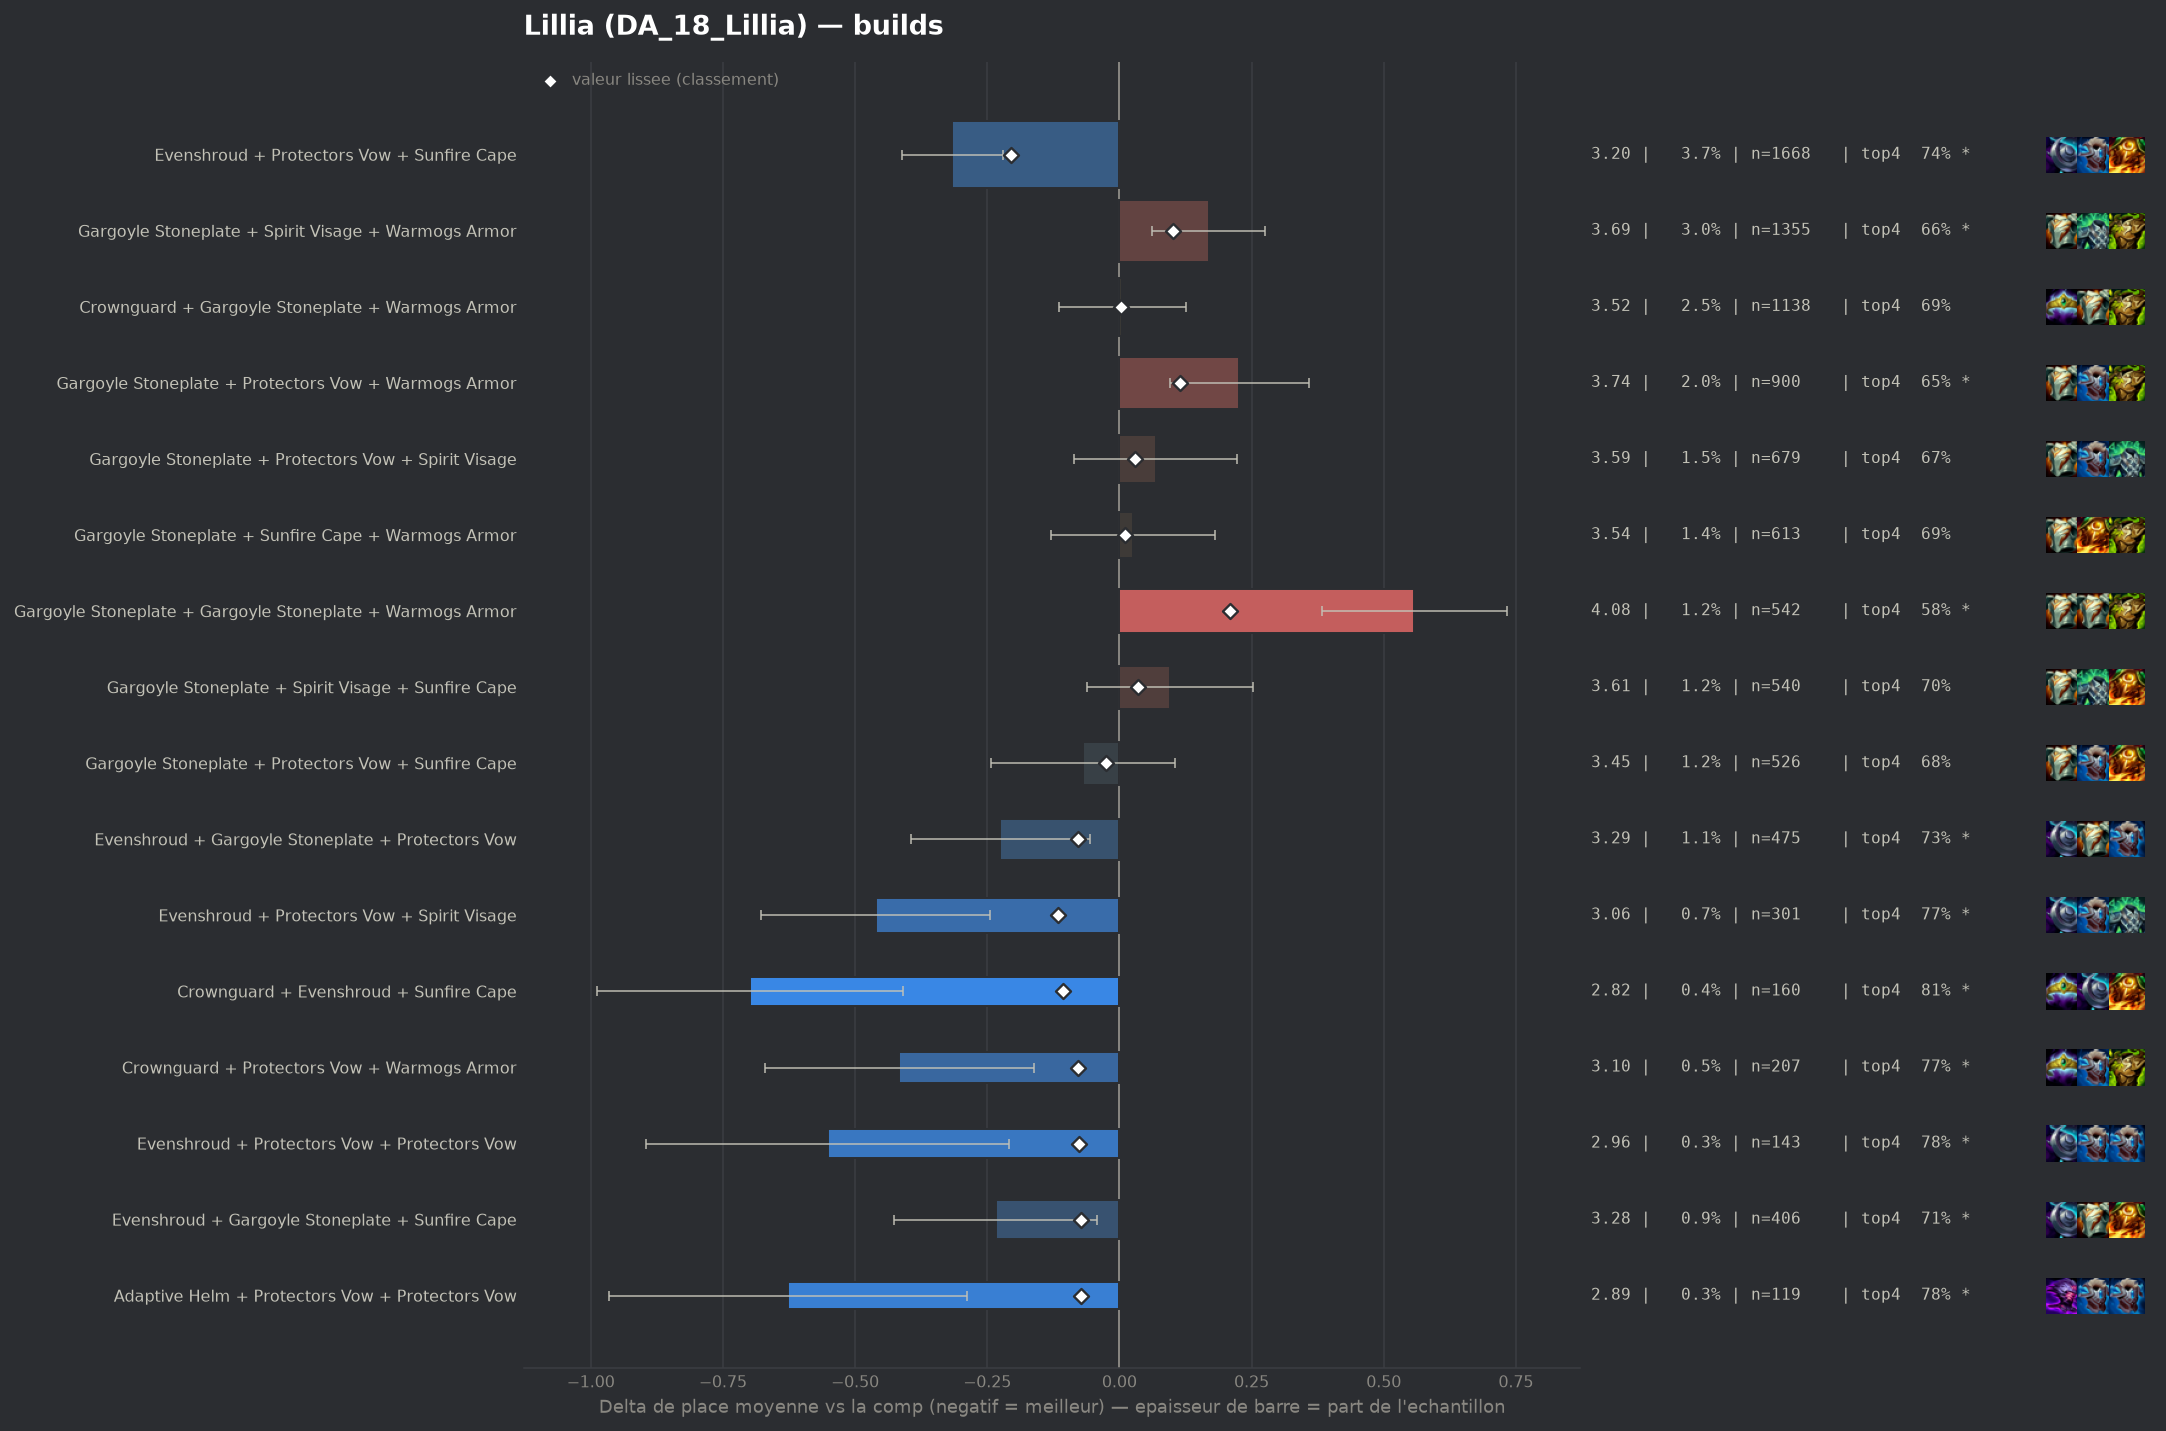

The file beside this chart, header and first rows:
group, label, n, share, avg_place, shrunk_avg, score, d_avg, d_avg_pess, impact, d_top4, win, top2, top4, sd, z, p, significant
populaire, Evenshroud + Protectors Vow + Sunfire Ca…, 1668, 0.03719, 3.201, 3.312, -0.205, -0.316, -0.22, 0.0076, 0.0489, 0.2476, 0.4598, 0.7362, 1.968, -6.43, 0.0, True
pepite, Evenshroud + Protectors Vow + Spirit Vis…, 301, 0.006711, 3.056, 3.402, -0.116, -0.461, -0.244, 0.0008, 0.0834, 0.2824, 0.4718, 0.7708, 1.913, -4.16, 3e-05, True
pepite, Crownguard + Evenshroud + Sunfire Cape, 160, 0.003567, 2.819, 3.412, -0.106, -0.699, -0.409, 0.0004, 0.1189, 0.3375, 0.5375, 0.8063, 1.867, -4.72, 0.0, True
populaire, Evenshroud + Gargoyle Stoneplate + Prote…, 475, 0.01059, 3.293, 3.44, -0.078, -0.225, -0.055, 0.0008, 0.039, 0.2126, 0.4253, 0.7263, 1.881, -2.59, 0.00964, True
pepite, Crownguard + Protectors Vow + Warmogs Ar…, 207, 0.004615, 3.101, 3.439, -0.078, -0.416, -0.161, 0.0004, 0.0808, 0.2705, 0.4348, 0.7681, 1.864, -3.2, 0.00136, True
pepite, Evenshroud + Protectors Vow + Protectors…, 143, 0.003188, 2.965, 3.441, -0.076, -0.552, -0.209, 0.0002, 0.0889, 0.2727, 0.6014, 0.7762, 2.09, -3.16, 0.0016, True
pepite, Evenshroud + Gargoyle Stoneplate + Sunfi…, 406, 0.009052, 3.283, 3.444, -0.073, -0.234, -0.042, 0.0007, 0.0196, 0.2315, 0.4483, 0.7069, 1.968, -2.39, 0.01704, True
pepite, Adaptive Helm + Protectors Vow + Protect…, 119, 0.002653, 2.891, 3.444, -0.073, -0.627, -0.289, 0.0002, 0.0942, 0.2857, 0.5714, 0.7815, 1.878, -3.63, 0.00028, True
, Adaptive Helm + Adaptive Helm + Protecto…, 75, 0.001672, 2.6, 3.447, -0.071, -0.917, -0.521, 0.0001, 0.166, 0.3333, 0.6, 0.8533, 1.751, -4.53, 1e-05, True
, Evenshroud + Spirit Visage + Sunfire Cap…, 247, 0.005507, 3.194, 3.448, -0.07, -0.323, -0.101, 0.0004, 0.0738, 0.2146, 0.4089, 0.7611, 1.771, -2.86, 0.00428, True
, Evenshroud + Steadfast Heart + Sunfire C…, 103, 0.002296, 2.883, 3.452, -0.065, -0.634, -0.271, 0.0001, 0.1476, 0.2816, 0.5243, 0.835, 1.876, -3.42, 0.00062, True
, Emblem Elderwood + Evenshroud + Sunfire …, 64, 0.001427, 2.547, 3.453, -0.065, -0.97, -0.539, 0.0001, 0.1252, 0.4062, 0.625, 0.8125, 1.758, -4.41, 1e-05, True
, Dragons Claw + Evenshroud + Sunfire Cape, 97, 0.002163, 2.897, 3.457, -0.061, -0.62, -0.268, 0.0001, 0.158, 0.2474, 0.5052, 0.8454, 1.767, -3.45, 0.00055, True
, Spirit Visage + Sunfire Cape + Warmogs A…, 209, 0.00466, 3.215, 3.46, -0.057, -0.302, -0.051, 0.0003, 0.0687, 0.177, 0.4354, 0.756, 1.847, -2.36, 0.01841, True
, Evenshroud + Protectors Vow + Warmogs Ar…, 320, 0.007134, 3.309, 3.463, -0.055, -0.208, 0.0, 0.0004, 0.0439, 0.2281, 0.4344, 0.7312, 2.044, -1.81, 0.06962, False
, Protectors Vow + Spirit Visage + Sunfire…, 289, 0.006443, 3.301, 3.465, -0.053, -0.216, 0.0, 0.0003, 0.0393, 0.1938, 0.4118, 0.7266, 1.9, -1.93, 0.05372, False
, Crownguard + Evenshroud + Protectors Vow, 166, 0.003701, 3.193, 3.467, -0.051, -0.325, -0.015, 0.0002, 0.0536, 0.259, 0.488, 0.741, 2.03, -2.06, 0.03971, False
, Crownguard + Sunfire Cape + Warmogs Armo…, 81, 0.001806, 2.901, 3.466, -0.051, -0.616, -0.217, 0.0001, 0.1275, 0.2469, 0.5309, 0.8148, 1.83, -3.03, 0.00247, True
, Adaptive Helm + Protectors Vow + Spirit …, 143, 0.003188, 3.161, 3.468, -0.049, -0.357, -0.03, 0.0002, 0.0609, 0.2517, 0.4965, 0.7483, 1.988, -2.14, 0.03229, False
, Emblem Elderwood + Evenshroud + Protecto…, 68, 0.001516, 2.838, 3.47, -0.048, -0.679, -0.211, 0.0001, 0.0774, 0.3824, 0.5441, 0.7647, 1.967, -2.84, 0.00445, True
, Crownguard + Protectors Vow + Protectors…, 85, 0.001895, 2.976, 3.471, -0.047, -0.541, -0.131, 0.0001, 0.1127, 0.2941, 0.5176, 0.8, 1.928, -2.58, 0.00977, True
, Protectors Vow + Sunfire Cape + Warmogs …, 325, 0.007246, 3.345, 3.471, -0.046, -0.173, 0.0, 0.0003, 0.0296, 0.1969, 0.4185, 0.7169, 1.954, -1.59, 0.1124, False
, Bramble Vest + Evenshroud + Sunfire Cape, 99, 0.002207, 3.101, 3.476, -0.041, -0.416, -0.025, 0.0001, 0.0804, 0.2424, 0.4949, 0.7677, 1.982, -2.09, 0.03684, False
, Crownguard + Ionic Spark + Protectors Vo…, 45, 0.001003, 2.667, 3.477, -0.041, -0.851, -0.424, 0.0, 0.2016, 0.2222, 0.5333, 0.8889, 1.461, -3.9, 9e-05, True
, Crownguard + Dragons Claw + Protectors V…, 57, 0.001271, 2.895, 3.48, -0.037, -0.623, -0.152, 0.0, 0.0846, 0.2807, 0.5263, 0.7719, 1.813, -2.59, 0.00958, True
, Adaptive Helm + Crownguard + Sunfire Cap…, 46, 0.001026, 2.761, 3.48, -0.037, -0.756, -0.329, 0.0, 0.1605, 0.1957, 0.5652, 0.8478, 1.477, -3.47, 0.00052, True
, Evenshroud + Sunfire Cape + Warmogs Armo…, 221, 0.004927, 3.339, 3.482, -0.035, -0.178, 0.0, 0.0002, 0.0457, 0.2081, 0.4253, 0.733, 1.981, -1.33, 0.1828, False
, Emblem Elderwood + Gargoyle Stoneplate +…, 75, 0.001672, 3.067, 3.483, -0.035, -0.451, 0.0, 0.0001, 0.0193, 0.3467, 0.48, 0.7067, 2.022, -1.93, 0.05377, False
, Adaptive Helm + Evenshroud + Sunfire Cap…, 75, 0.001672, 3.067, 3.483, -0.035, -0.451, -0.005, 0.0001, 0.0593, 0.2667, 0.5333, 0.7467, 1.969, -1.98, 0.0476, False
, Crownguard + Spirit Visage + Warmogs Arm…, 151, 0.003366, 3.291, 3.485, -0.033, -0.226, 0.0, 0.0001, 0.0544, 0.1921, 0.3841, 0.7417, 1.774, -1.56, 0.1183, False
, Adaptive Helm + Protectors Vow + Sunfire…, 108, 0.002408, 3.213, 3.485, -0.033, -0.304, 0.0, 0.0001, 0.0534, 0.2222, 0.4074, 0.7407, 1.748, -1.81, 0.07083, False
, Adaptive Helm + Sunfire Cape + Warmogs A…, 56, 0.001248, 2.982, 3.486, -0.031, -0.535, -0.034, 0.0, 0.0627, 0.2857, 0.5357, 0.75, 1.913, -2.09, 0.03644, False
, Dragons Claw + Protectors Vow + Protecto…, 42, 0.0009364, 2.833, 3.487, -0.031, -0.684, -0.186, 0.0, 0.0746, 0.3095, 0.5, 0.7619, 1.646, -2.69, 0.00713, True
, Bramble Vest + Dragons Claw + Protectors…, 71, 0.001583, 3.113, 3.488, -0.03, -0.405, 0.0, 0.0, 0.1014, 0.2535, 0.4225, 0.7887, 1.812, -1.88, 0.06009, False
, Emblem Juggernaut + Gargoyle Stoneplate …, 48, 0.00107, 2.938, 3.488, -0.029, -0.58, 0.0, 0.0, 0.1043, 0.3542, 0.5417, 0.7917, 2.096, -1.92, 0.05536, False
, Evenshroud + Ionic Spark + Sunfire Cape, 56, 0.001248, 3.036, 3.489, -0.028, -0.482, 0.0, 0.0, 0.0805, 0.3036, 0.4643, 0.7679, 1.899, -1.9, 0.05786, False
, Bramble Vest + Protectors Vow + Warmogs …, 84, 0.001873, 3.202, 3.49, -0.027, -0.315, 0.0, 0.0001, 0.0508, 0.2024, 0.5, 0.7381, 1.969, -1.46, 0.1429, False
, Ionic Spark + Protectors Vow + Sunfire C…, 63, 0.001405, 3.111, 3.491, -0.027, -0.406, 0.0, 0.0, 0.1222, 0.2063, 0.3651, 0.8095, 1.672, -1.93, 0.0541, False
, Emblem Brawler + Gargoyle Stoneplate + W…, 46, 0.001026, 2.957, 3.49, -0.027, -0.561, -0.057, 0.0, 0.1388, 0.2609, 0.4783, 0.8261, 1.744, -2.18, 0.02929, False
, Crownguard + Protectors Vow + Spirit Vis…, 142, 0.003166, 3.324, 3.491, -0.026, -0.193, 0.0, 0.0001, 0.0662, 0.2113, 0.4014, 0.7535, 1.941, -1.19, 0.2359, False
populaire, Gargoyle Stoneplate + Protectors Vow + S…, 526, 0.01173, 3.449, 3.492, -0.025, -0.069, 0.0, 0.0003, -0.0105, 0.2186, 0.3954, 0.6768, 2.023, -0.77, 0.4387, False
, Dragons Claw + Protectors Vow + Sunfire …, 146, 0.003255, 3.342, 3.493, -0.024, -0.175, 0.0, 0.0001, 0.0319, 0.2192, 0.3973, 0.7192, 1.932, -1.09, 0.2748, False
, Adaptive Helm + Protectors Vow + Steadfa…, 52, 0.001159, 3.077, 3.493, -0.024, -0.44, 0.0, 0.0, 0.0819, 0.25, 0.4615, 0.7692, 1.849, -1.72, 0.08599, False
, Adaptive Helm + Protectors Vow + Warmogs…, 161, 0.003589, 3.366, 3.494, -0.023, -0.151, 0.0, 0.0001, 0.027, 0.2112, 0.3975, 0.7143, 1.942, -0.98, 0.3251, False
, Protectors Vow + Steadfast Heart + Warmo…, 143, 0.003188, 3.35, 3.494, -0.023, -0.168, 0.0, 0.0001, 0.0749, 0.1888, 0.4056, 0.7622, 1.901, -1.05, 0.2922, False
, Protectors Vow + Protectors Vow + Protec…, 82, 0.001828, 3.244, 3.494, -0.023, -0.273, 0.0, 0.0, 0.0444, 0.2317, 0.4634, 0.7317, 2.003, -1.23, 0.2169, False
, Adaptive Helm + Crownguard + Protectors …, 118, 0.002631, 3.331, 3.496, -0.022, -0.187, 0.0, 0.0001, 0.0076, 0.2288, 0.4831, 0.6949, 2.132, -0.95, 0.3415, False
, Adaptive Helm + Evenshroud + Spirit Visa…, 53, 0.001182, 3.132, 3.496, -0.021, -0.385, 0.0, 0.0, 0.0485, 0.283, 0.4528, 0.7358, 2.01, -1.39, 0.1631, False
, Dragons Claw + Protectors Vow + Steadfas…, 40, 0.0008918, 3.025, 3.496, -0.021, -0.492, 0.0, 0.0, 0.0127, 0.3, 0.5, 0.7, 1.943, -1.6, 0.1091, False
, Protectors Vow + Protectors Vow + Spirit…, 86, 0.001917, 3.291, 3.498, -0.02, -0.227, 0.0, 0.0, 0.0336, 0.2674, 0.407, 0.7209, 2.011, -1.04, 0.2963, False
, Crownguard + Dragons Claw + Sunfire Cape, 44, 0.000981, 3.091, 3.497, -0.02, -0.426, 0.0, 0.0, 0.1081, 0.2727, 0.4318, 0.7955, 1.844, -1.53, 0.1253, False
, Bramble Vest + Gargoyle Stoneplate + Pro…, 95, 0.002118, 3.316, 3.498, -0.019, -0.202, 0.0, 0.0, 0.0495, 0.1895, 0.4421, 0.7368, 1.899, -1.03, 0.3014, False
, Dragons Claw + Evenshroud + Protectors V…, 84, 0.001873, 3.298, 3.499, -0.019, -0.22, 0.0, 0.0, 0.027, 0.2143, 0.4048, 0.7143, 1.926, -1.04, 0.2962, False
, Spirit Visage + Steadfast Heart + Sunfir…, 105, 0.002341, 3.343, 3.499, -0.018, -0.175, 0.0, 0.0, 0.0555, 0.1333, 0.4286, 0.7429, 1.856, -0.96, 0.336, False
, Bramble Vest + Evenshroud + Protectors V…, 102, 0.002274, 3.343, 3.5, -0.018, -0.174, 0.0, 0.0, 0.0284, 0.2157, 0.4216, 0.7157, 1.988, -0.88, 0.3766, False
, Emblem Elderwood + Protectors Vow + Sunf…, 45, 0.001003, 3.133, 3.499, -0.018, -0.384, 0.0, 0.0, 0.046, 0.2667, 0.5333, 0.7333, 2.04, -1.26, 0.2068, False
, Adaptive Helm + Evenshroud + Protectors …, 114, 0.002542, 3.368, 3.501, -0.017, -0.149, 0.0, 0.0, -0.0031, 0.2719, 0.4386, 0.6842, 2.133, -0.74, 0.4564, False
, Bramble Vest + Protectors Vow + Sunfire …, 100, 0.002229, 3.35, 3.501, -0.017, -0.167, 0.0, 0.0, -0.0073, 0.26, 0.45, 0.68, 2.123, -0.79, 0.431, False
, Emblem Elderwood + Gargoyle Stoneplate +…, 43, 0.0009587, 3.14, 3.5, -0.017, -0.378, 0.0, 0.0, 0.0569, 0.3023, 0.4186, 0.7442, 1.995, -1.24, 0.2145, False
, Crownguard + Evenshroud + Gargoyle Stone…, 122, 0.00272, 3.393, 3.503, -0.015, -0.124, 0.0, 0.0, 0.034, 0.1721, 0.4098, 0.7213, 1.867, -0.73, 0.4641, False
... 137 more rows
